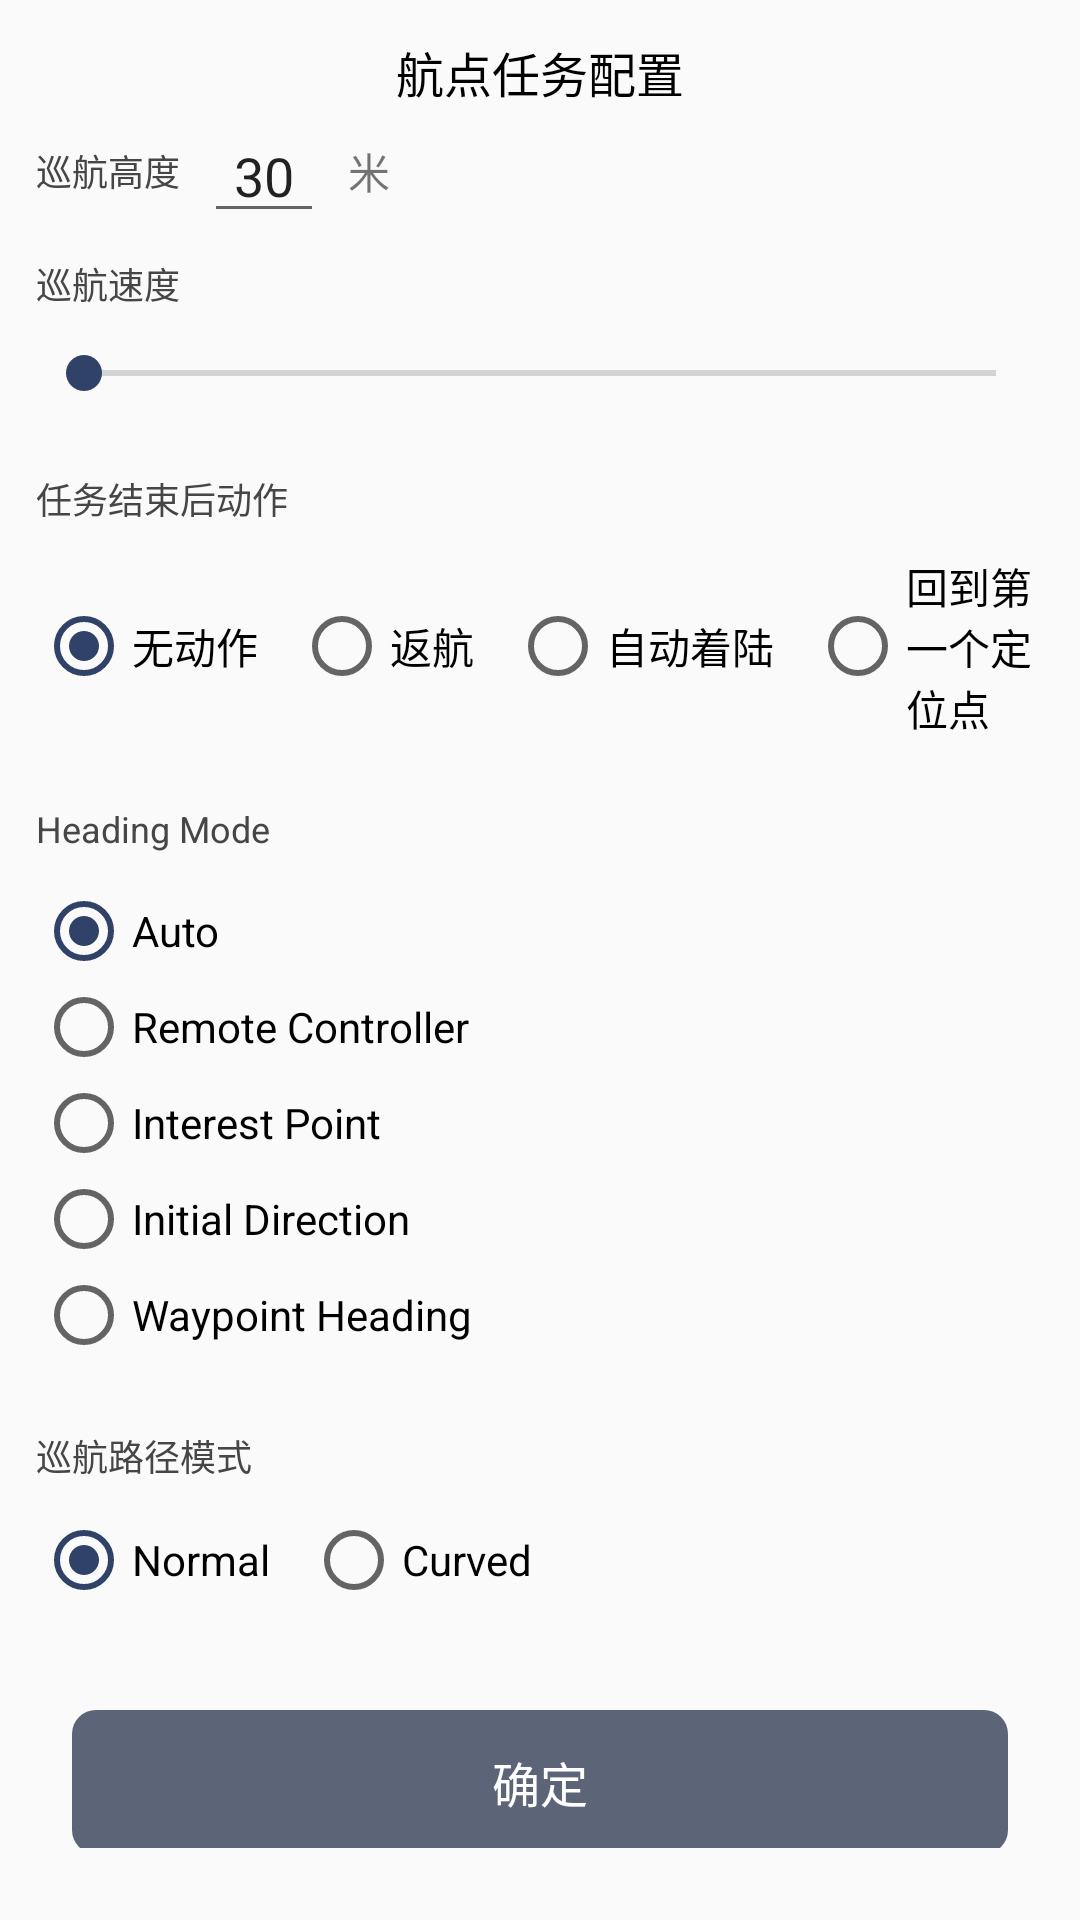

This screen was rendered from an Android layout file. Write that file and the resources it references.
<!-- AndroidManifest.xml: application theme AppTheme -->
<!-- res/layout/sheet_waypoint_config.xml -->
<?xml version="1.0" encoding="utf-8"?>
<androidx.constraintlayout.widget.ConstraintLayout xmlns:android="http://schemas.android.com/apk/res/android"
    xmlns:app="http://schemas.android.com/apk/res-auto"
    xmlns:tools="http://schemas.android.com/tools"
    android:layout_width="match_parent"
    android:layout_height="match_parent"
    android:background="@drawable/bg_sheet"
    android:paddingBottom="24dp">

    <TextView
        android:id="@+id/tvTitle"
        android:layout_width="match_parent"
        android:layout_height="@dimen/tool_bar_height"
        android:gravity="center"
        android:text="@string/waypoint_task_config_title"
        android:textColor="@color/textColorPrimary"
        android:textSize="16sp"
        app:layout_constraintEnd_toEndOf="parent"
        app:layout_constraintStart_toStartOf="parent"
        app:layout_constraintTop_toTopOf="parent" />


    <TextView
        android:id="@+id/tvAltitudeTitle"
        android:layout_width="wrap_content"
        android:layout_height="wrap_content"
        android:layout_marginStart="12dp"
        android:text="@string/waypoint_flight_altitude"
        android:textColor="@color/textColorSecondary"
        android:textSize="12sp"
        app:layout_constraintStart_toStartOf="parent"
        app:layout_constraintTop_toBottomOf="@id/tvTitle" />

    <EditText
        android:id="@+id/etAltitude"
        android:layout_width="wrap_content"
        android:layout_height="wrap_content"
        android:layout_marginStart="8dp"
        android:gravity="center"
        android:inputType="numberDecimal"
        android:minWidth="40dp"
        android:text="@string/waypoint_default_altitude"
        app:layout_constraintBottom_toBottomOf="@id/tvAltitudeTitle"
        app:layout_constraintStart_toEndOf="@id/tvAltitudeTitle"
        app:layout_constraintTop_toTopOf="@id/tvAltitudeTitle" />

    <TextView
        android:layout_width="wrap_content"
        android:layout_height="wrap_content"
        android:layout_marginStart="8dp"
        android:text="@string/altitude_m"
        app:layout_constraintBottom_toBottomOf="@id/tvAltitudeTitle"
        app:layout_constraintStart_toEndOf="@id/etAltitude"
        app:layout_constraintTop_toTopOf="@id/tvAltitudeTitle" />


    <TextView
        android:id="@+id/tvSpeedTitle"
        android:layout_width="wrap_content"
        android:layout_height="wrap_content"
        android:layout_marginStart="12dp"
        android:layout_marginTop="20dp"
        android:text="@string/waypoint_flight_speed"
        android:textColor="@color/textColorSecondary"
        android:textSize="12sp"
        app:layout_constraintStart_toStartOf="parent"
        app:layout_constraintTop_toBottomOf="@id/tvAltitudeTitle" />


    <TextView
        android:id="@+id/tvSpeedValue"
        android:layout_width="wrap_content"
        android:layout_height="wrap_content"
        android:layout_marginStart="12dp"
        android:textColor="@color/textColorSecondary"
        android:textSize="12sp"
        app:layout_constraintBottom_toBottomOf="@id/tvSpeedTitle"
        app:layout_constraintStart_toEndOf="@id/tvSpeedTitle"
        app:layout_constraintTop_toTopOf="@id/tvSpeedTitle"
        tools:text="1m/s" />

    <SeekBar
        android:id="@+id/speedSeekBar"
        android:layout_width="match_parent"
        android:layout_height="wrap_content"
        android:layout_marginStart="12dp"
        android:layout_marginEnd="12dp"
        android:max="20"
        android:min="2"
        android:paddingVertical="12dp"
        app:layout_constraintTop_toBottomOf="@id/tvSpeedTitle" />

    <TextView
        android:id="@+id/tvFinishActionTitle"
        android:layout_width="wrap_content"
        android:layout_height="wrap_content"
        android:layout_marginStart="12dp"
        android:layout_marginTop="12dp"
        android:text="@string/waypoint_finish_action_title"
        android:textColor="@color/textColorSecondary"
        android:textSize="12sp"
        app:layout_constraintStart_toStartOf="parent"
        app:layout_constraintTop_toBottomOf="@id/speedSeekBar" />


    <RadioGroup
        android:id="@+id/finishActionGroup"
        android:layout_width="match_parent"
        android:layout_height="wrap_content"
        android:gravity="center_vertical"
        android:orientation="horizontal"
        android:paddingHorizontal="12dp"
        android:paddingVertical="10dp"
        app:layout_constraintStart_toStartOf="parent"
        app:layout_constraintTop_toBottomOf="@id/tvFinishActionTitle">


        <RadioButton
            android:id="@+id/tvActionNone"
            android:layout_width="wrap_content"
            android:layout_height="wrap_content"
            android:checked="true"
            android:text="@string/waypoint_finish_no_action" />


        <RadioButton
            android:id="@+id/tvActionGoHome"
            android:layout_width="wrap_content"
            android:layout_height="wrap_content"
            android:layout_marginStart="12dp"
            android:text="@string/waypoint_finish_go_home" />

        <RadioButton
            android:id="@+id/tvActionAutoLand"
            android:layout_width="wrap_content"
            android:layout_height="wrap_content"
            android:layout_marginStart="12dp"
            android:text="@string/waypoint_finish_auto_land" />


        <RadioButton
            android:id="@+id/tvActionToFirstPoint"
            android:layout_width="wrap_content"
            android:layout_height="wrap_content"
            android:layout_marginStart="12dp"
            android:text="@string/waypoint_finish_to_first_point" />

    </RadioGroup>


    <TextView
        android:id="@+id/tvHeadingTitle"
        android:layout_width="wrap_content"
        android:layout_height="wrap_content"
        android:layout_marginStart="12dp"
        android:layout_marginTop="12dp"
        android:text="@string/waypoint_heading_mode_title"
        android:textColor="@color/textColorSecondary"
        android:textSize="12sp"
        app:layout_constraintStart_toStartOf="parent"
        app:layout_constraintTop_toBottomOf="@id/finishActionGroup" />


    <RadioGroup
        android:id="@+id/headingActionGroup"
        android:layout_width="match_parent"
        android:layout_height="wrap_content"
        android:gravity="center_vertical"
        android:orientation="vertical"
        android:paddingHorizontal="12dp"
        android:paddingVertical="10dp"
        app:layout_constraintStart_toStartOf="parent"
        app:layout_constraintTop_toBottomOf="@id/tvHeadingTitle">


        <RadioButton
            android:id="@+id/tvHeadingAuto"
            android:layout_width="wrap_content"
            android:layout_height="wrap_content"
            android:checked="true"
            android:text="@string/waypoint_auto" />


        <RadioButton
            android:id="@+id/tvRemoteController"
            android:layout_width="wrap_content"
            android:layout_height="wrap_content"
            android:text="@string/waypoint_remote_controller" />

        <RadioButton
            android:id="@+id/tvInterestPoint"
            android:layout_width="wrap_content"
            android:layout_height="wrap_content"
            android:text="@string/waypoint_toward_point_of_interest" />


        <RadioButton
            android:id="@+id/tvInitialDirection"
            android:layout_width="wrap_content"
            android:layout_height="wrap_content"
            android:text="@string/waypoint_initial_direction" />

        <RadioButton
            android:id="@+id/tvWaypointHeading"
            android:layout_width="wrap_content"
            android:layout_height="wrap_content"
            android:text="@string/waypoint_waypoint_heading" />

    </RadioGroup>

    <TextView
        android:id="@+id/tvPathModeTitle"
        android:layout_width="wrap_content"
        android:layout_height="wrap_content"
        android:layout_marginStart="12dp"
        android:layout_marginTop="12dp"
        android:text="@string/waypoint_path_mode_title"
        android:textColor="@color/textColorSecondary"
        android:textSize="12sp"
        app:layout_constraintStart_toStartOf="parent"
        app:layout_constraintTop_toBottomOf="@id/headingActionGroup" />


    <RadioGroup
        android:id="@+id/pathModeGroup"
        android:layout_width="match_parent"
        android:layout_height="wrap_content"
        android:gravity="center_vertical"
        android:orientation="horizontal"
        android:paddingHorizontal="12dp"
        android:paddingVertical="10dp"
        app:layout_constraintStart_toStartOf="parent"
        app:layout_constraintTop_toBottomOf="@id/tvPathModeTitle">


        <RadioButton
            android:id="@+id/tvPathModeNormal"
            android:layout_width="wrap_content"
            android:layout_height="wrap_content"
            android:checked="true"
            android:text="@string/waypoint_path_mode_normal" />


        <RadioButton
            android:id="@+id/tvPathModeCurved"
            android:layout_width="wrap_content"
            android:layout_height="wrap_content"
            android:layout_marginStart="12dp"
            android:text="@string/waypoint_path_mode_curved" />


    </RadioGroup>


    <TextView
        android:id="@+id/tvConfirm"
        android:layout_width="match_parent"
        android:layout_height="@dimen/tool_bar_height"
        android:layout_marginStart="24dp"
        android:layout_marginTop="24dp"
        android:layout_marginEnd="24dp"
        android:background="@drawable/bg_action_view"
        android:gravity="center"
        android:text="@string/confirm"
        android:textColor="@color/textColorPrimaryLight"
        android:textSize="16sp"
        app:layout_constraintEnd_toEndOf="parent"
        app:layout_constraintStart_toStartOf="parent"
        app:layout_constraintTop_toBottomOf="@id/pathModeGroup" />


</androidx.constraintlayout.widget.ConstraintLayout>
<!-- resources referenced by this layout -->
<resources>
  <color name="textColorPrimary">#000000</color>
  <color name="textColorPrimaryLight">#FFFFFF</color>
  <color name="textColorSecondary">#474545</color>
  <dimen name="tool_bar_height">48dp</dimen>
  <!-- drawable bg_action_view (drawable) -->
  <?xml version="1.0" encoding="utf-8"?>
  <selector xmlns:android="http://schemas.android.com/apk/res/android">
  
      <item android:state_pressed="true">
          <shape android:shape="rectangle">
              <corners android:radius="8dp"/>
              <solid android:color="@color/colorPrimaryDark"/>
          </shape>
      </item>
  
      <item android:state_selected="true">
          <shape android:shape="rectangle">
              <corners android:radius="8dp"/>
              <solid android:color="@color/colorPrimary"/>
          </shape>
      </item>
  
      <item>
          <shape android:shape="rectangle">
              <corners android:radius="8dp"/>
              <solid android:color="@color/colorPrimaryDisable"/>
          </shape>
      </item>
  
  </selector>
  <string name="altitude_m">米</string>
  <string name="confirm">确定</string>
  <string name="waypoint_auto">Auto</string>
  <string name="waypoint_default_altitude">30</string>
  <string name="waypoint_finish_action_title">任务结束后动作</string>
  <string name="waypoint_finish_auto_land">自动着陆</string>
  <string name="waypoint_finish_go_home">返航</string>
  <string name="waypoint_finish_no_action">无动作</string>
  <string name="waypoint_finish_to_first_point">回到第一个定位点</string>
  <string name="waypoint_flight_altitude">巡航高度</string>
  <string name="waypoint_flight_speed">巡航速度</string>
  <string name="waypoint_heading_mode_title">Heading Mode</string>
  <string name="waypoint_initial_direction">Initial Direction</string>
  <string name="waypoint_path_mode_curved">Curved</string>
  <string name="waypoint_path_mode_normal">Normal</string>
  <string name="waypoint_path_mode_title">巡航路径模式</string>
  <string name="waypoint_remote_controller">Remote Controller</string>
  <string name="waypoint_task_config_title">航点任务配置</string>
  <string name="waypoint_toward_point_of_interest">Interest Point</string>
  <string name="waypoint_waypoint_heading">Waypoint Heading</string>
  <style name="AppTheme" parent="Theme.AppCompat.Light.DarkActionBar">
          
          <item name="colorPrimary">@color/colorPrimary</item>
          <item name="colorPrimaryDark">@color/colorPrimaryDark</item>
          <item name="colorAccent">@color/colorAccent</item>
          <item name="android:navigationBarColor">@color/colorPrimary</item>
          <item name="actionMenuTextAppearance">@style/menu_item_appearance</item>
      </style>
  <color name="colorPrimaryDark">#273B67</color>
  <color name="colorPrimary">#314268</color>
  <color name="colorPrimaryDisable">#5C6578</color>
  <color name="colorAccent">#314268</color>
  <style name="menu_item_appearance" parent="@android:style/TextAppearance.Holo.Widget.ActionBar.Menu">
          <item name="android:textSize">25sp</item>
      </style>
</resources>
